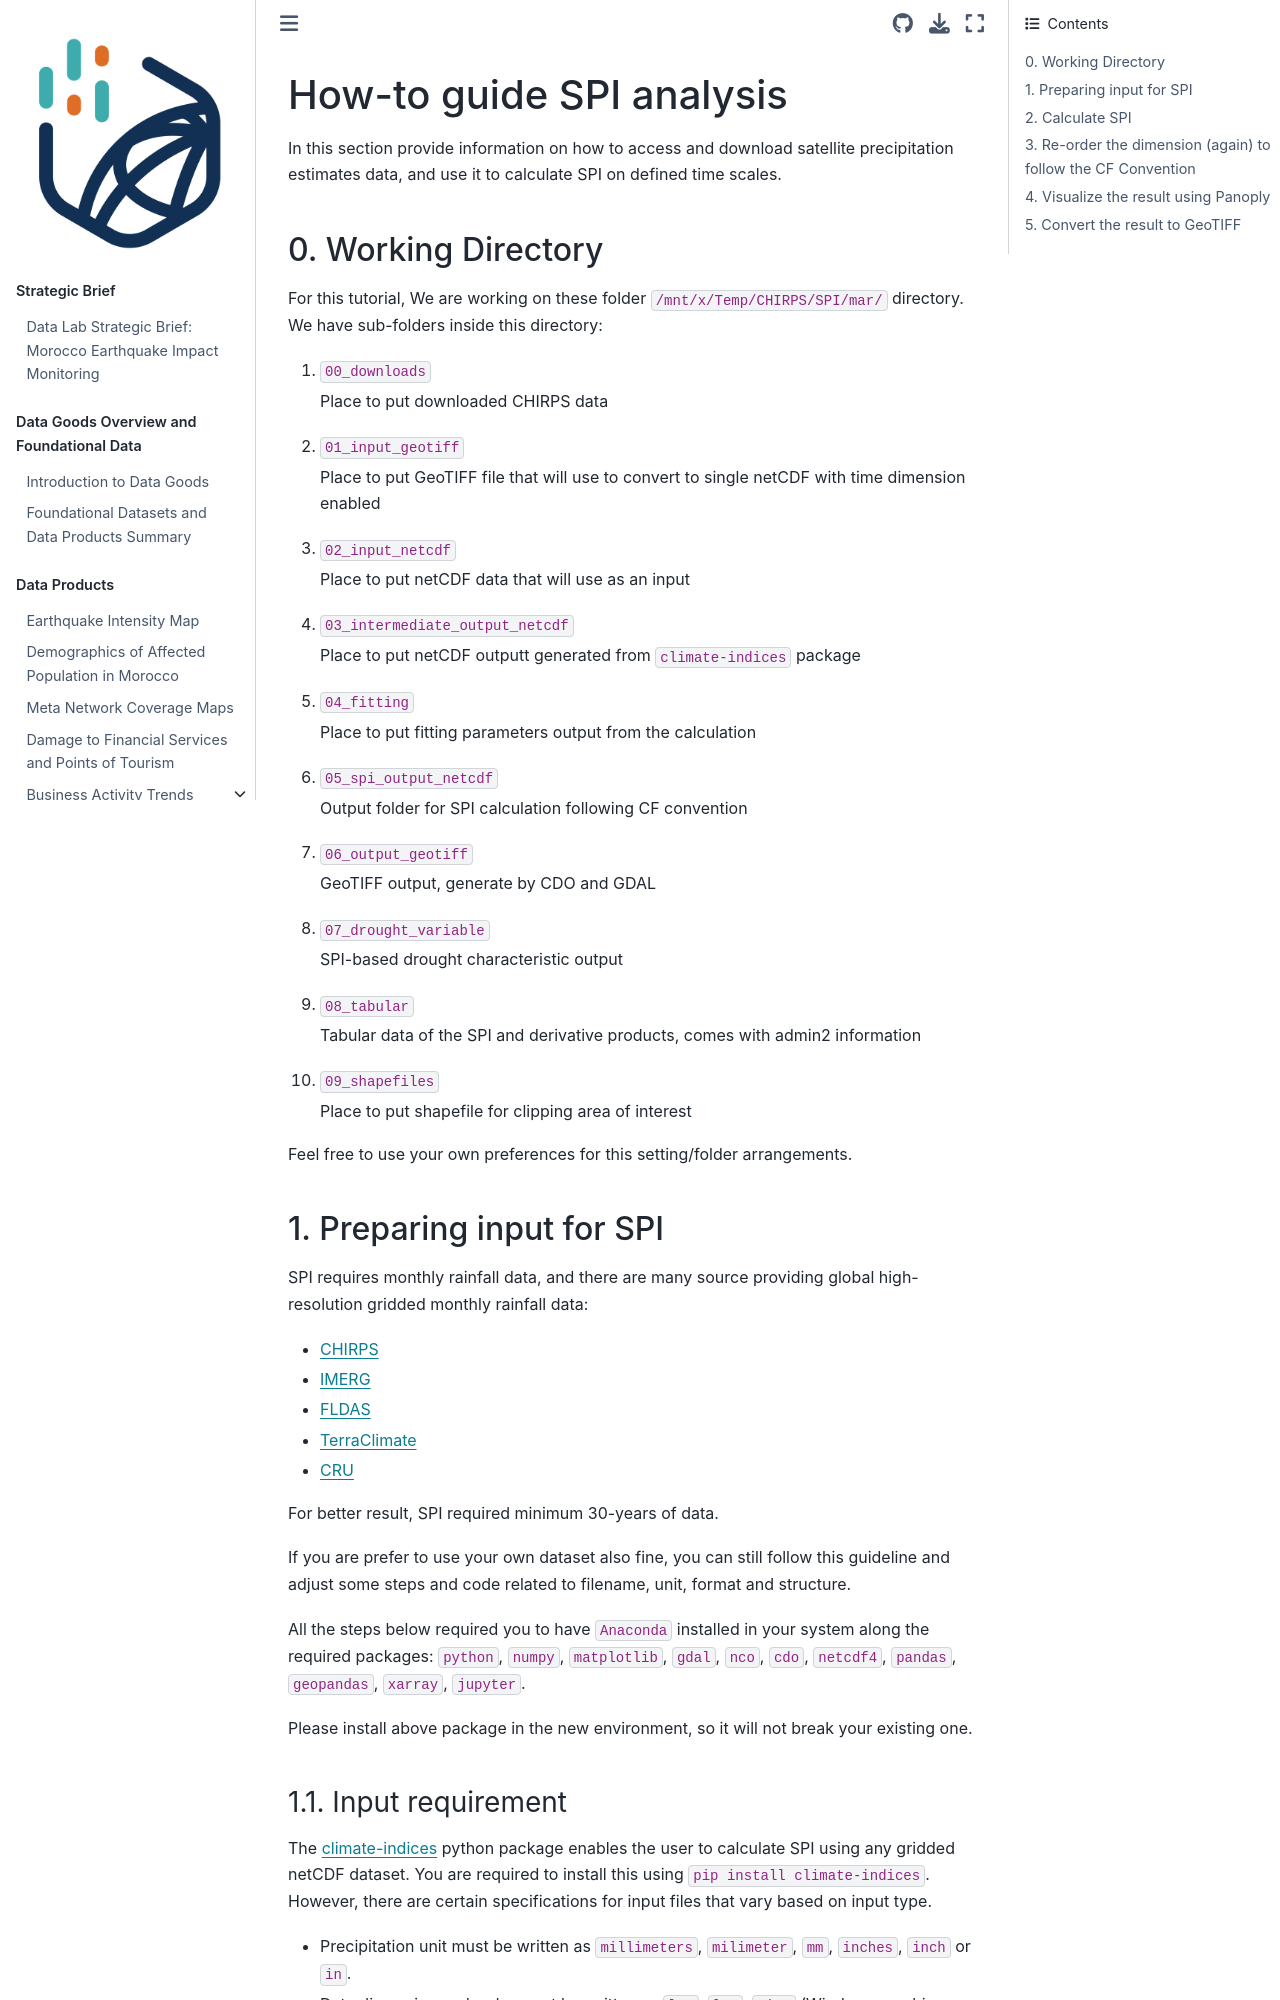

repository: datapartnership/morocco-earthquake-impact · page: docs/drought-howto-spianalysis.html · generator: jekyll

# How-to guide SPI analysis

In this section provide information on how to access and download satellite precipitation estimates data, and use it to calculate SPI on defined time scales.

## 0. Working Directory

For this tutorial, We are working on these folder `/mnt/x/Temp/CHIRPS/SPI/mar/` directory. We have sub-folders inside this directory:

1. `00_downloads`

	Place to put downloaded CHIRPS data

2. `01_input_geotiff`

	Place to put GeoTIFF file that will use to convert to single netCDF with time dimension enabled

3. `02_input_netcdf`

	Place to put netCDF data that will use as an input 

4. `03_intermediate_output_netcdf`

	Place to put netCDF outputt generated from `climate-indices` package

5. `04_fitting`

	Place to put fitting parameters output from the calculation

6. `05_spi_output_netcdf`

	Output folder for SPI calculation following CF convention

7. `06_output_geotiff`

	GeoTIFF output, generate by CDO and GDAL

8. `07_drought_variable`

	SPI-based drought characteristic output 

9. `08_tabular`

	Tabular data of the SPI and derivative products, comes with admin2 information

10. `09_shapefiles`

	Place to put shapefile for clipping area of interest

Feel free to use your own preferences for this setting/folder arrangements.


## 1. Preparing input for SPI

SPI requires monthly rainfall data, and there are many source providing global high-resolution gridded monthly rainfall data:

- [CHIRPS](https://chc.ucsb.edu/data/chirps)
- [IMERG](https://disc.gsfc.nasa.gov/datasets/GPM_3IMERGM_06/summary?keywords=IMERG)
- [FLDAS](https://disc.gsfc.nasa.gov/datasets/FLDAS_NOAH01_C_GL_M_001/summary?keywords=FLDAS)
- [TerraClimate](https://data.nkn.uidaho.edu/dataset/monthly-climate-and-climatic-water-balance-global-terrestrial-surfaces-1958-2015)
- [CRU](https://catalogue.ceda.ac.uk/uuid/89e1e34ec3554dc98594a5732622bce9)

For better result, SPI required minimum 30-years of data.

If you are prefer to use your own dataset also fine, you can still follow this guideline and adjust some steps and code related to filename, unit, format and structure.

All the steps below required you to have `Anaconda` installed in your system along the required packages: `python`, `numpy`, `matplotlib`, `gdal`, `nco`, `cdo`, `netcdf4`, `pandas`, `geopandas`, `xarray`, `jupyter`.

Please install above package in the new environment, so it will not break your existing one.

### 1.1. Input requirement

The [climate-indices](https://pypi.org/project/climate-indices/) python package enables the user to calculate SPI using any gridded netCDF dataset. You are required to install this using `pip install climate-indices`. However, there are certain specifications for input files that vary based on input type.

* Precipitation unit must be written as `millimeters`, `milimeter`, `mm`, `inches`, `inch` or `in`.

* Data dimension and order must be written as `lat`, `lon`, `time` (Windows machine required this order) or `time`, `lat`, `lon` (Works tested on Mac/Linux and Linux running on WSL).

* If your study area are big, it's better to prepare all the data following this dimension order: `lat`, `lon`, `time` as all the data will force following this order during SPEI calculation by NCO module. Let say you only prepare the data as is (leaving the order to `lat`, `lon`, `time`), it also acceptable but it will required lot of memory to use re-ordering the dimension, and usually NCO couldn't handle all the process and failed.
